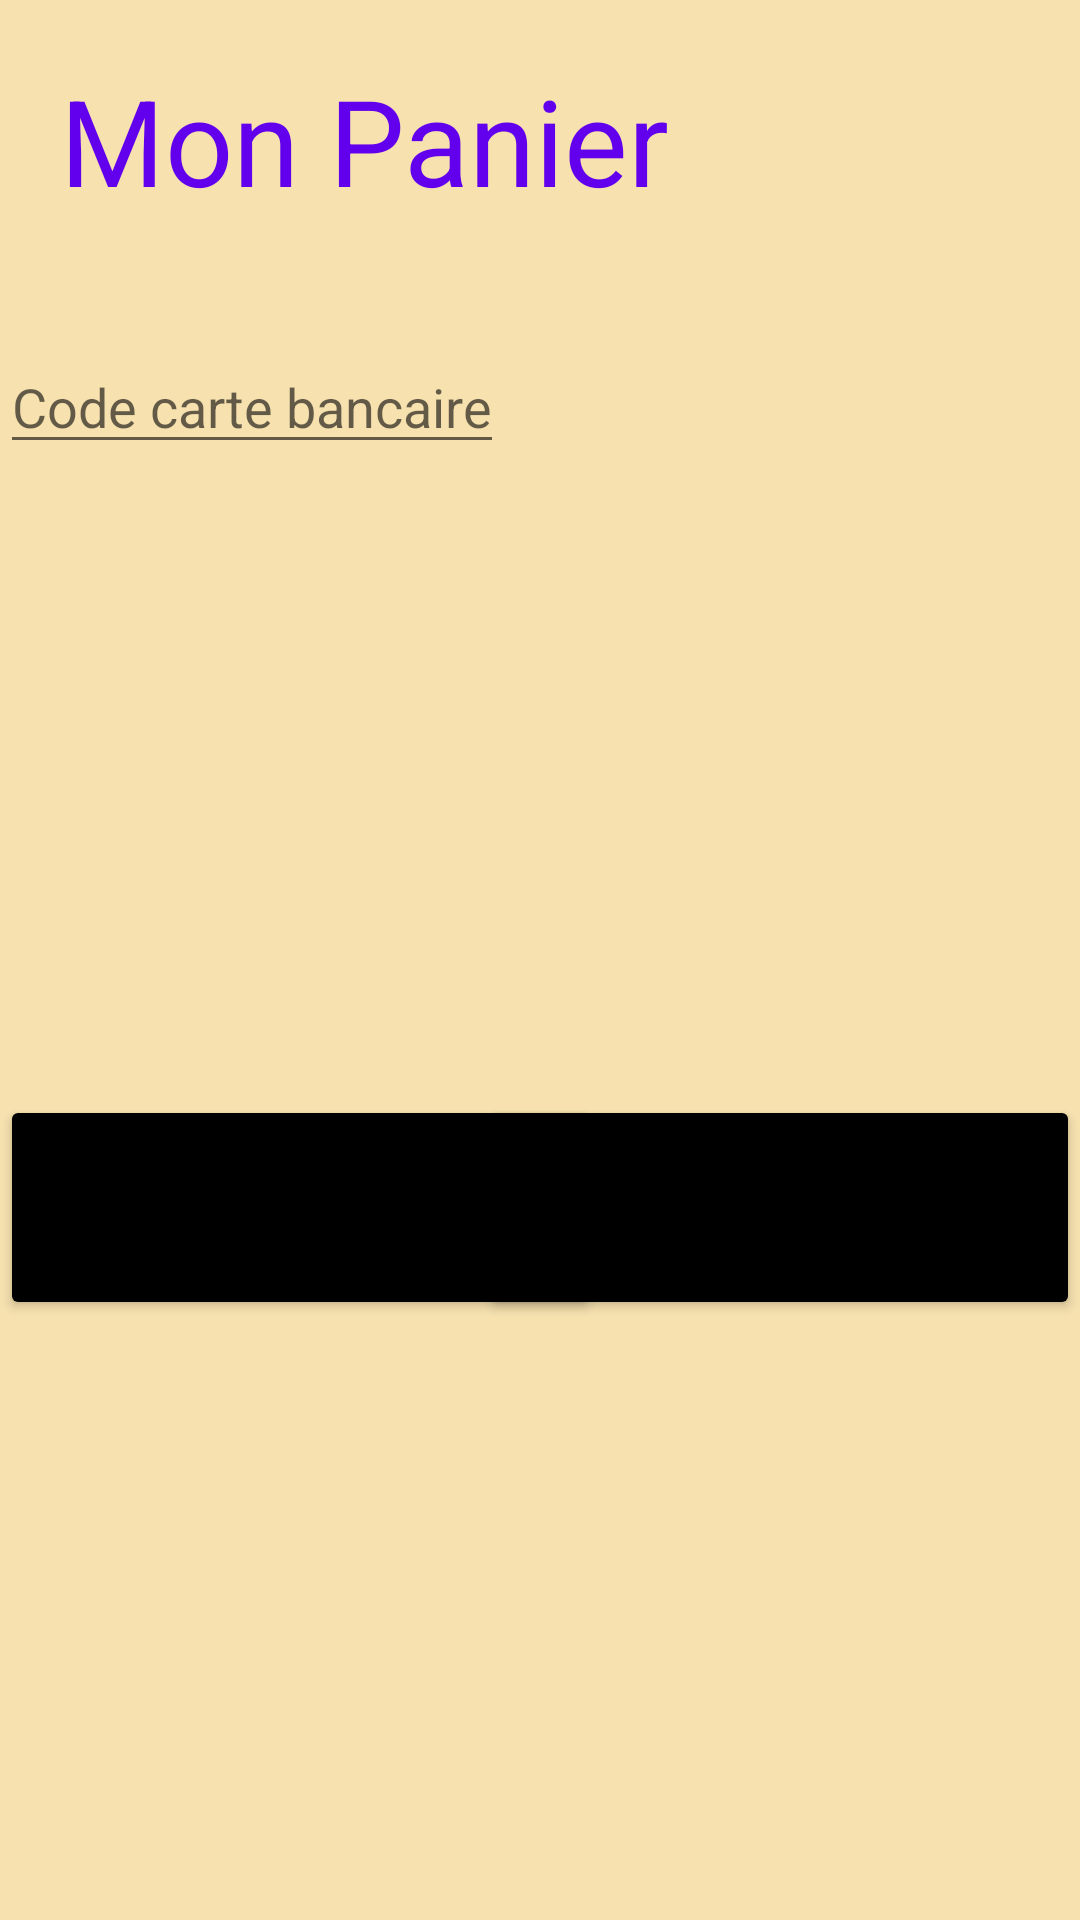

Write the Android layout XML for this screen, with the resource values it uses.
<!-- AndroidManifest.xml: application theme Theme.ECommerceApp -->
<!-- res/layout/panier_activity.xml -->
<?xml version="1.0" encoding="utf-8"?>
<androidx.constraintlayout.widget.ConstraintLayout xmlns:android="http://schemas.android.com/apk/res/android"
    xmlns:app="http://schemas.android.com/apk/res-auto"
    xmlns:tools="http://schemas.android.com/tools"
    android:layout_width="match_parent"
    android:layout_height="match_parent"
    android:background="@color/creme">
    tools:context=".PanierActivity">

    <TextView
        android:id="@+id/txtview_panier"
        android:layout_width="wrap_content"
        android:layout_height="wrap_content"
        android:layout_margin="20dp"
        android:text="@string/panier_name"
        android:textColor="@color/purple_500"
        android:textSize="40dp"
        app:layout_constraintLeft_toLeftOf="parent"
        app:layout_constraintTop_toTopOf="parent" />

<androidx.recyclerview.widget.RecyclerView
    android:layout_width="match_parent"
    android:layout_height="wrap_content"
    app:layout_constraintTop_toBottomOf="@+id/txtview_panier"
    app:layout_constraintLeft_toLeftOf="parent"
    android:layout_marginTop="20dp"
    android:id="@+id/recycler_panier"/>

    <EditText
        android:id="@+id/edit_carte"
        android:layout_width="wrap_content"
        android:layout_height="wrap_content"
        app:layout_constraintTop_toBottomOf="@+id/recycler_panier"
        app:layout_constraintLeft_toLeftOf="parent"
        android:layout_marginTop="20dp"
        android:hint="@string/prompt_code"/>

    <Button
        android:id="@+id/btn_emptycart"
        android:layout_width="200dp"
        android:layout_height="75dp"
        app:layout_constraintBottom_toBottomOf="parent"
        app:layout_constraintLeft_toLeftOf="parent"
        android:layout_marginBottom="200dp"
        android:text="@string/emptycart_name"
        android:backgroundTint="@color/black"/>

    <Button
        android:id="@+id/btn_confirmcart"
        android:layout_width="200dp"
        android:layout_height="75dp"
        app:layout_constraintBottom_toBottomOf="parent"
        app:layout_constraintRight_toRightOf="parent"
        android:layout_marginBottom="200dp"
        android:text="@string/confirmcart_name"
        android:backgroundTint="@color/black"/>




</androidx.constraintlayout.widget.ConstraintLayout>
<!-- resources referenced by this layout -->
<resources>
  <color name="black">#FF000000</color>
  <color name="creme">#F7F6E1AD</color>
  <color name="purple_500">#FF6200EE</color>
  <string name="confirmcart_name">Valider le panier</string>
  <string name="emptycart_name">Vider le panier</string>
  <string name="panier_name">Mon Panier</string>
  <string name="prompt_code">Code carte bancaire</string>
  <style name="Theme.ECommerceApp" parent="Theme.MaterialComponents.DayNight.NoActionBar">
          
          <item name="android:icon">@drawable/ic_cupcake</item>
          <item name="logo">@drawable/ic_cupcake</item>
          <item name="displayOptions">useLogo|showHome|showTitle</item>
          <item name="colorPrimary">@color/rose</item>
          <item name="colorPrimaryVariant">@color/rose</item>
          <item name="colorOnPrimary">@color/white</item>
          
          <item name="colorSecondary">@color/teal_200</item>
          <item name="colorSecondaryVariant">@color/teal_700</item>
          <item name="colorOnSecondary">@color/black</item>
          
          <item name="android:statusBarColor" tools:targetApi="l">?attr/colorPrimaryVariant</item>
          
      </style>
  <!-- drawable ic_cupcake: png bitmap (drawable, 5341 bytes) -->
  <color name="rose">#FDF688E8</color>
  <color name="white">#FFFFFFFF</color>
  <color name="teal_200">#FF03DAC5</color>
  <color name="teal_700">#FF018786</color>
</resources>
